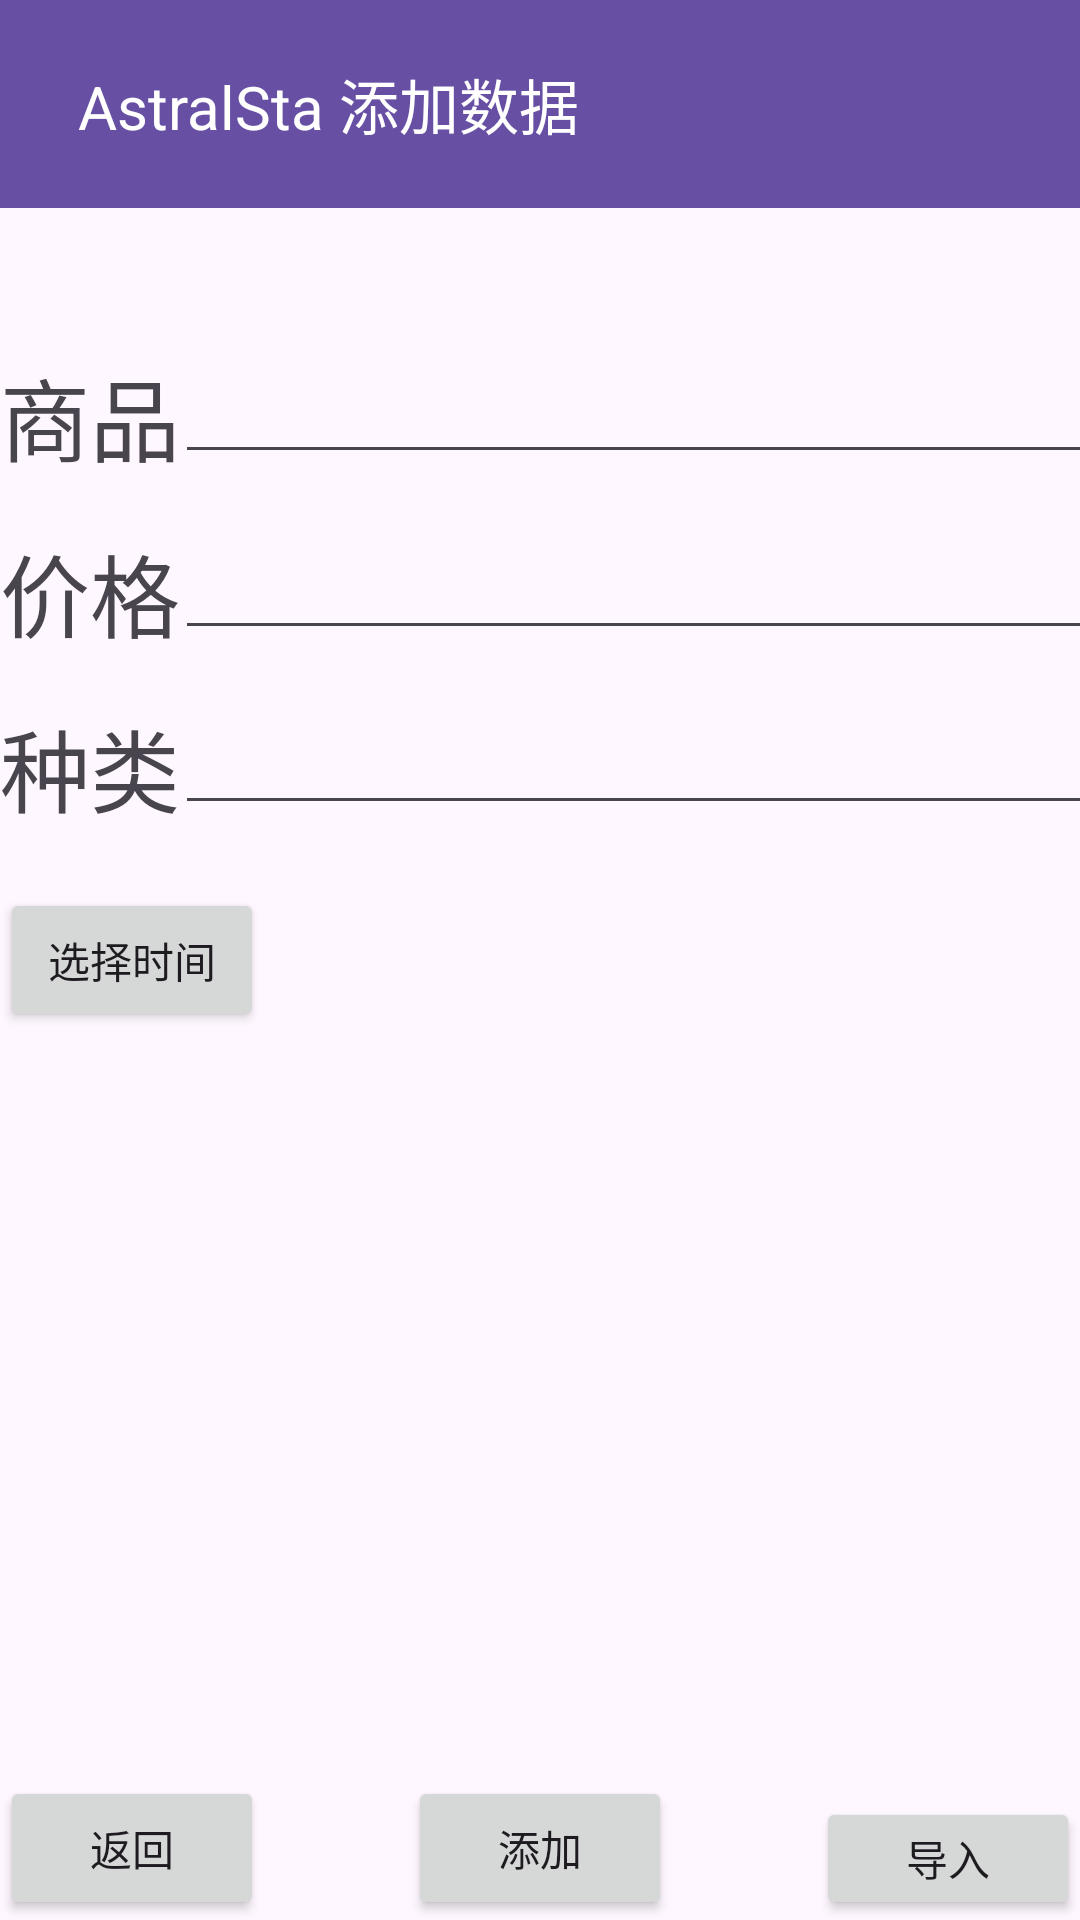

The Android layout XML behind this screen, and the referenced resources:
<!-- AndroidManifest.xml: application theme Theme.AstralSta -->
<!-- res/layout/add_item.xml -->
<?xml version="1.0" encoding="utf-8"?>
<androidx.coordinatorlayout.widget.CoordinatorLayout
        xmlns:android="http://schemas.android.com/apk/res/android"
        xmlns:app="http://schemas.android.com/apk/res-auto"
        xmlns:tools="http://schemas.android.com/tools" android:layout_width="match_parent"
        android:layout_height="match_parent">
    
    <androidx.appcompat.widget.Toolbar
            android:id="@+id/toolbar"
            android:layout_width="match_parent"
            android:layout_height="wrap_content"
            android:background="?attr/colorPrimary"
            app:layout_constraintTop_toTopOf="parent"
            app:layout_constraintStart_toStartOf="parent"
            app:layout_constraintEnd_toEndOf="parent">

        <TextView
                android:layout_width="match_parent"
                android:layout_height="match_parent"
                android:text="AstralSta 添加数据"
                android:textSize="20dp"
                android:textColor="@color/white"
                android:padding="10dp"
                android:id="@+id/textView"
                android:layout_margin="10dp"
                android:layout_weight="1">
        </TextView>

    </androidx.appcompat.widget.Toolbar>
    <TableRow
            android:layout_width="match_parent"
            android:layout_height="match_parent" android:id="@+id/tableRow">


    </TableRow>
    <TextView
            android:text="商品"
            android:textSize="30dp"
            android:layout_marginTop="20mm"
            android:layout_width="92dp"
            android:layout_height="wrap_content"
            android:id="@+id/textView7"/>

    <EditText
            android:textSize="18dp"
            android:layout_marginTop="20mm"
            android:layout_width="306dp"
            android:layout_marginLeft="10mm"
            android:layout_height="wrap_content"
            android:id="@+id/editView7"/>

    <TextView
            android:text="价格"
            android:textSize="30dp"
            android:layout_marginTop="30mm"
            android:layout_width="92dp"
            android:layout_height="wrap_content"
            android:id="@+id/textView8"/>
    <EditText
            android:textSize="18dp"
            android:layout_marginTop="30mm"
            android:layout_marginLeft="10mm"
            android:layout_width="306dp"
            android:layout_height="wrap_content"
            android:id="@+id/editView8"/>
    <TextView
            android:text="种类"
            android:textSize="30dp"
            android:layout_marginTop="40mm"
            android:layout_width="92dp"
            android:layout_height="wrap_content"
            android:id="@+id/textView9"/>
    <EditText
            android:textSize="18dp"
            android:id="@+id/editView9"
            android:layout_marginTop="40mm"
            android:layout_marginLeft="10mm"
            android:layout_width="306dp"
            android:layout_height="wrap_content"/>
    <Button
            android:text="添加"
            android:layout_width="wrap_content"
            android:layout_height="wrap_content" app:layout_anchorGravity="bottom|center"
            app:layout_anchor="@+id/tableRow" android:id="@+id/button3"/>
    <Button
            android:text="返回"
            android:layout_width="wrap_content"
            android:layout_height="wrap_content" app:layout_anchorGravity="start|bottom"
            app:layout_anchor="@+id/tableRow" android:id="@+id/button5"/>
    <Button
            android:text="选择时间"
            android:layout_width="wrap_content"
            android:layout_height="wrap_content" app:layout_anchorGravity="start|center"
            app:layout_anchor="@+id/tableRow" android:id="@+id/button_select_month_year2"/>
    <Button
            android:id="@+id/btn_pick_file"
            android:layout_width="wrap_content"
            android:layout_height="41dp"
            android:text="导入"
            tools:ignore="InOrMmUsage" app:layout_anchorGravity="end|bottom" app:layout_anchor="@+id/tableRow"/>
</androidx.coordinatorlayout.widget.CoordinatorLayout>
<!-- resources referenced by this layout -->
<resources>
  <color name="white">#FFFFFFFF</color>
  <style name="Theme.AstralSta" parent="Theme.AppCompat.Light.NoActionBar">           
  </style>
</resources>
